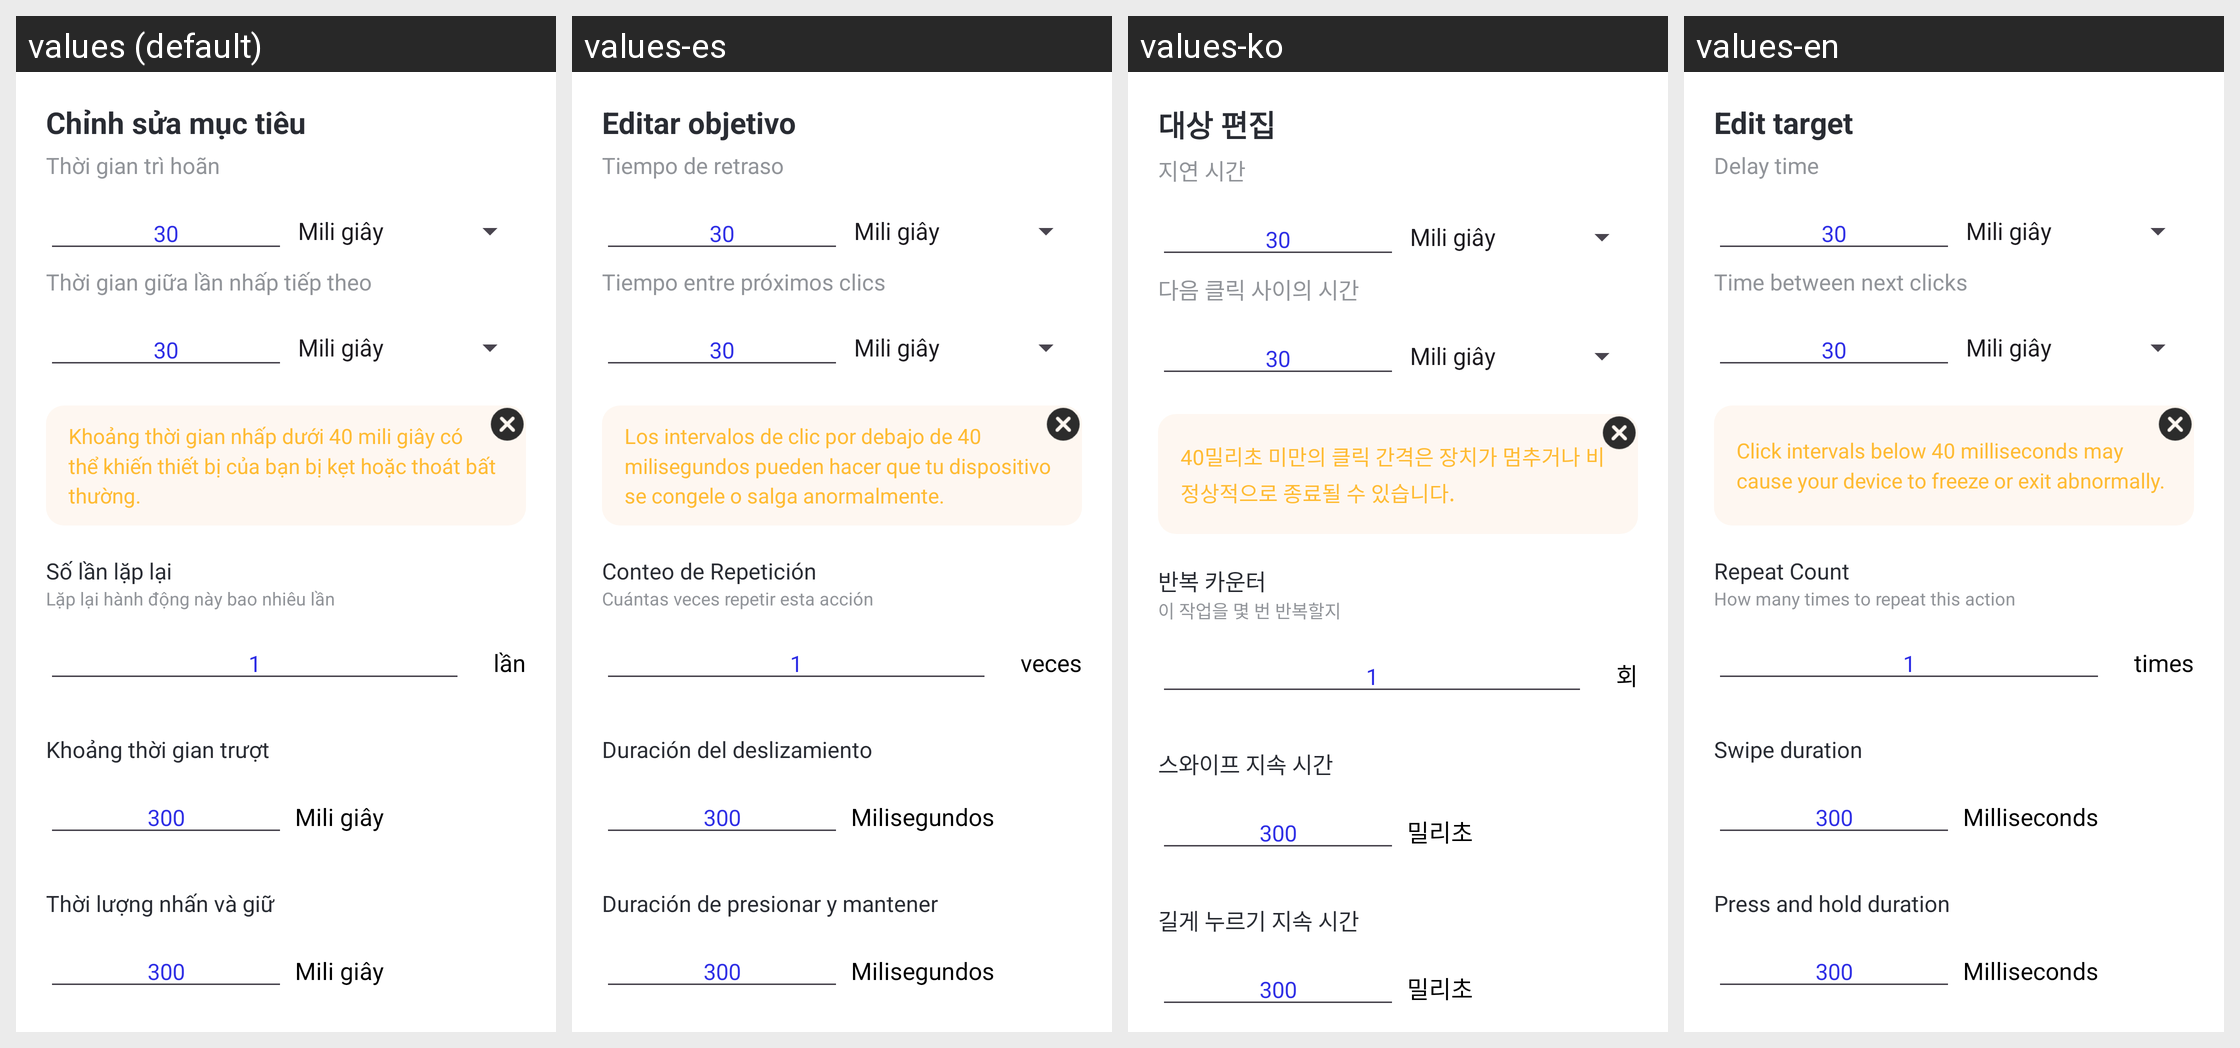

Locale-by-locale string values for the Android screen shown in this grid:
Android screen res/layout/custom_view_edit_popup.xml rendered under 4 locales, left to right: values (default), values-es, values-ko, values-en. Device: Nexus 5 (rendered at 1080×1920; each locale shown at half size, 540×960, under a caption strip naming it); theme Theme.AutoClick.
Other locales in the repository, not shown: values-de, values-fr, values-ja, values-zh-rCN.
Strings drawn on this screen, with the default value and each locale's value (text and hints the layout hard-codes, and strings that could not be matched under every locale, appear in the picture but are not listed):

text_edit_target
  values: Chỉnh sửa mục tiêu
  values-es: Editar objetivo
  values-ko: 대상 편집
  values-en: Edit target

text_delay_desc
  values: Thời gian trì hoãn
  values-es: Tiempo de retraso
  values-ko: 지연 시간
  values-en: Delay time

text_delay_desc_click_of_next
  values: Thời gian giữa lần nhấp tiếp theo
  values-es: Tiempo entre próximos clics
  values-ko: 다음 클릭 사이의 시간
  values-en: Time between next clicks

text_click_intervals_tips
  values: Khoảng thời gian nhấp dưới 40 mili giây có thể khiến thiết bị của bạn bị kẹt hoặc thoát bất thường.
  values-es: Los intervalos de clic por debajo de 40 milisegundos pueden hacer que tu dispositivo se congele o salga anormalmente.
  values-ko: 40밀리초 미만의 클릭 간격은 장치가 멈추거나 비정상적으로 종료될 수 있습니다.
  values-en: Click intervals below 40 milliseconds may cause your device to freeze or exit abnormally.

text_repeat_tilte
  values: Số lần lặp lại
  values-es: Conteo de Repetición
  values-ko: 반복 카운터
  values-en: Repeat Count

text_repeat_desc
  values: Lặp lại hành động này bao nhiêu lần
  values-es: Cuántas veces repetir esta acción
  values-ko: 이 작업을 몇 번 반복할지
  values-en: How many times to repeat this action

text_times
  values: lần
  values-es: veces
  values-ko: 회
  values-en: times

text_swipe_duration
  values: Khoảng thời gian trượt
  values-es: Duración del deslizamiento
  values-ko: 스와이프 지속 시간
  values-en: Swipe duration

text_milliseconds
  values: Mili giây
  values-es: Milisegundos
  values-ko: 밀리초
  values-en: Milliseconds

text_press_and_hold_duration
  values: Thời lượng nhấn và giữ
  values-es: Duración de presionar y mantener
  values-ko: 길게 누르기 지속 시간
  values-en: Press and hold duration
